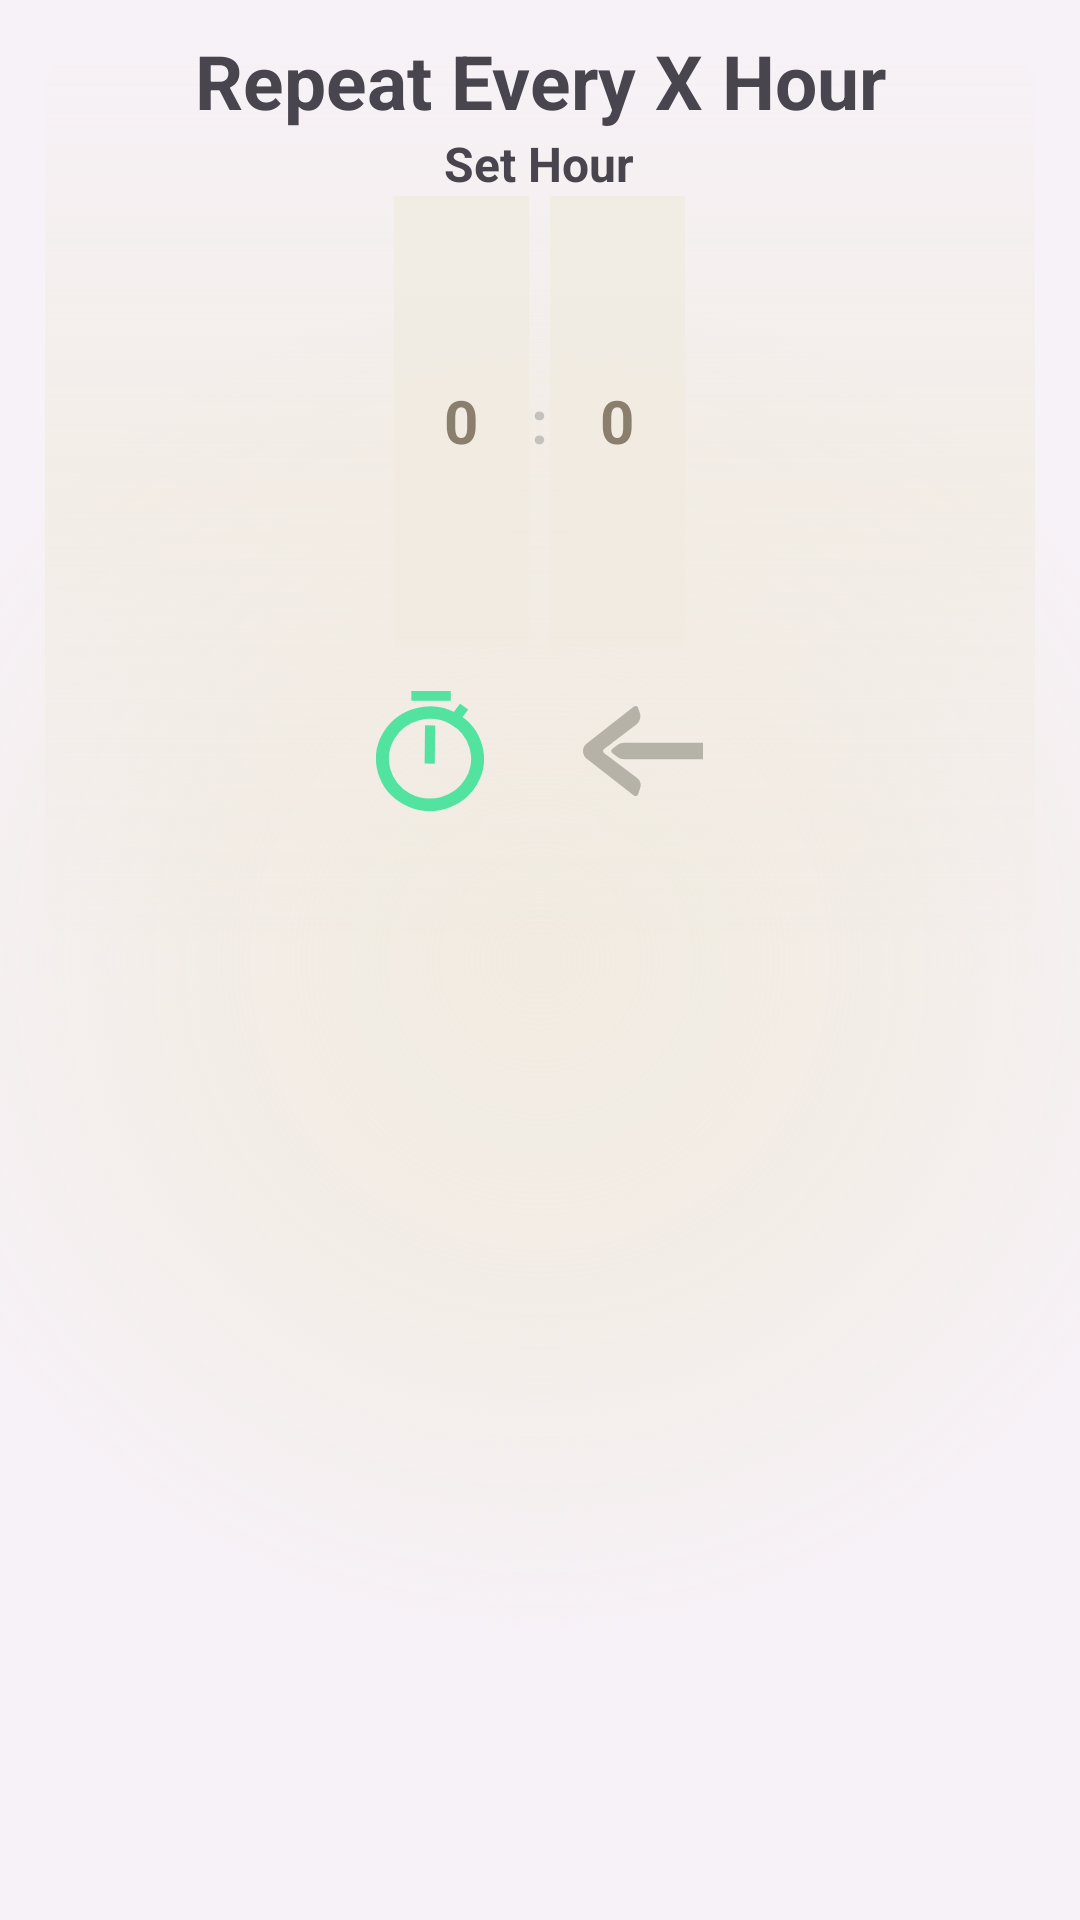

Write the Android layout XML for this screen, with the resource values it uses.
<!-- AndroidManifest.xml: application theme Theme.Kuai_Notes_Project -->
<!-- res/layout/every_x_hour_repeat_windowpopup.xml -->
<?xml version="1.0" encoding="utf-8"?>
<RelativeLayout xmlns:android="http://schemas.android.com/apk/res/android"
    android:layout_width="match_parent"
    android:layout_height="wrap_content"
    android:id="@+id/Reminder_relative_item_view"
    android:background="@drawable/reminder_popup_back_layout"

    >
    <LinearLayout
        android:id="@+id/Layout_Repeater_Main"
        android:layout_width="match_parent"
        android:layout_height="300dp"
        android:layout_marginHorizontal="15dp"
        android:layout_marginVertical="15dp"
        android:background="@drawable/reminder_popup_layout"
        android:orientation="horizontal">

    </LinearLayout>

    <LinearLayout
        android:layout_width="wrap_content"
        android:layout_height="wrap_content"
        android:layout_alignParentTop="true"
        android:layout_alignParentStart="true"
        android:layout_alignParentEnd="true"
        android:layout_marginTop="10dp"
        android:gravity="center"
        android:orientation="vertical">

        <TextView
            android:id="@+id/Label_Repeater_Setter"
            android:layout_width="wrap_content"
            android:layout_height="wrap_content"
            android:layout_alignParentStart="true"
            android:layout_alignParentEnd="true"
            android:ems="10"
            android:inputType="text"
            android:text="Repeat Every X Hour"
            android:textAlignment="center"
            android:textSize="25dp"
            android:textStyle="bold" />


        <LinearLayout
            android:id="@+id/Layout_numberpicker_container"
            android:layout_width="match_parent"
            android:layout_height="match_parent"
            android:orientation="horizontal"
            android:gravity="center_horizontal"
            android:layout_gravity="center_horizontal"
            >
            <LinearLayout
                android:id="@+id/Layout_Hour_Setter"
                android:layout_width="wrap_content"
                android:layout_height="wrap_content"
                android:orientation="vertical"
                android:gravity="fill_horizontal|center_vertical"
                >
                <TextView
                    android:id="@+id/Reminder_Label_Set_Date"
                    android:layout_width="wrap_content"
                    android:layout_height="wrap_content"
                    android:layout_gravity="center"
                    android:inputType="text"
                    android:text="Set Hour"
                    android:textAlignment="center"
                    android:textSize="16dp"
                    android:textStyle="bold" />


                <LinearLayout
                    android:layout_width="wrap_content"
                    android:layout_height="150dp"
                    android:orientation="horizontal"
                    android:gravity="fill_horizontal|center_vertical"
                    >

                    <NumberPicker
                        android:id="@+id/Repeater_Every_X_Hour_Number_Hour"
                        android:layout_width="45dp"
                        android:layout_height="150dp"
                        android:layout_weight="1"
                        android:theme="@style/Custom_Number_Picker"
                        android:textAlignment="textEnd"
                        >
                    </NumberPicker>
                    <TextView
                        android:layout_width="7dp"
                        android:layout_height="50dp"
                        android:textAlignment="center"
                        android:gravity="center_vertical"
                        android:text=":"
                        android:textStyle="bold"
                        android:textColor="@color/gray_neutral_trans"
                        android:textSize="20dp"
                        >
                    </TextView>
                    <NumberPicker
                        android:id="@+id/Repeater_Every_X_Hour_Number_Minute"
                        android:layout_width="45dp"
                        android:layout_height="150dp"
                        android:layout_marginRight="0dp"
                        android:layout_weight="1"
                        android:theme="@style/Custom_Number_Picker"
                        android:textAlignment="center"
                        >
                    </NumberPicker>
                </LinearLayout>
            </LinearLayout>


        </LinearLayout>

        <LinearLayout
            android:layout_width="match_parent"
            android:layout_height="55dp"
            android:orientation="horizontal"
            android:layout_marginBottom="15dp"
            android:gravity="center|bottom"
            >
            <FrameLayout
                android:id="@+id/Repeater_Every_X_Hour_Ok_Button"
                android:layout_width="36dp"
                android:layout_height="40dp"
                android:gravity="center|bottom"
                android:layout_below="@+id/Note_title_in_Reminder_Setter"
                android:layout_alignParentStart="true"
                android:layout_alignParentEnd="true"
                android:background="@drawable/timer_icon_1"
                android:backgroundTint="@color/repeat_alarm_on"
                />

            <Space
                android:layout_width="33dp"
                android:layout_height="0dp"
                >
            </Space>

            <FrameLayout
                android:id="@+id/Repeater_Every_X_Hour_Cancel_Button"
                android:layout_width="40dp"
                android:layout_height="30dp"
                android:gravity="center|bottom"
                android:layout_marginBottom="5dp"
                android:layout_below="@+id/Note_title_in_Reminder_Setter"
                android:layout_alignParentStart="true"
                android:layout_alignParentEnd="true"
                android:background="@drawable/arrow_left_4"
                android:backgroundTint="@color/repeat_alarm_off"
                />

        </LinearLayout>


    </LinearLayout>

</RelativeLayout>
<!-- resources referenced by this layout -->
<resources>
  <color name="gray_neutral_trans">#708B8B8B</color>
  <color name="repeat_alarm_off">#B6B2A8</color>
  <color name="repeat_alarm_on">#53E3A1</color>
  <!-- drawable reminder_popup_back_layout (drawable) -->
  <?xml version="1.0" encoding="utf-8"?>
  <shape xmlns:android="http://schemas.android.com/apk/res/android">
  
      <gradient
          android:startColor="@color/white_bamboo"
          android:centerColor="@color/white_bamboo_trans"
          android:endColor="@color/transparent"
          android:gradientRadius="75%"
          android:centerX="50%"
          android:type="radial"
          />
      <corners
          android:radius="15dp"
          >
      </corners>
  
      <size
          android:height="320dp"
          android:width="300dp"
          />
  </shape>
  <!-- drawable reminder_popup_layout (drawable) -->
  <?xml version="1.0" encoding="utf-8"?>
  <shape xmlns:android="http://schemas.android.com/apk/res/android">
  
      <gradient
          android:startColor="@color/transparent"
          android:centerColor="@color/white_bamboo_trans"
          android:endColor="@color/transparent"
          android:gradientRadius="100%"
          android:angle="90"
          android:centerY="50%"
          />
      <corners
          android:radius="15dp"
          >
      </corners>
  
      <size
          android:height="320dp"
          android:width="300dp"
          />
  </shape>
  <style name="Custom_Number_Picker" parent="Theme.Kuai_Notes_Project">
  
        
  
          <item name="colorControlNormal">@color/transparent</item>
          <item name="android:textSize">20sp</item>
          <item name="android:textColor">@color/orange_hard</item>
          <item name="android:textColorHighlight">@color/orange_hard</item>
          <item name="android:textColorAlertDialogListItem">@color/orange_hard</item>
          <item name="android:background">@color/white_bamboo_trans</item>
          <item name="android:textColorHint">@color/orange_hard</item>
          <item name="android:textColorPrimary">@color/Medium_dark_brown</item>
          <item name="android:textStyle">bold</item>
  
  
        
  
     </style>
  <style name="Theme.Kuai_Notes_Project" parent="Base.Theme.Kuai_Notes_Project">
  
          
  
          <item name="android:navigationBarColor">#BFFBE4CC</item>
  
          
  
  
  
  
  
  
  
      </style>
  <color name="white_bamboo">#FFF1EBE1</color>
  <color name="white_bamboo_trans">#BFF1EBE1</color>
  <color name="transparent">#008F8F8F</color>
  <color name="orange_hard">#FFDF6F19</color>
  <color name="Medium_dark_brown">#8A7E6D</color>
  <color name="color_primary">#9E9E9E</color>
  <color name="green_dark_cha">#7baf40</color>
  <color name="white_softy_1">#FFF7F2F7</color>
  <color name="gray_light_2">#FF888B8E</color>
  <color name="white">#FFFFFFFF</color>
  <color name="teal_200">#FF03DAC5</color>
  <color name="teal_700">#FF018786</color>
  <color name="black">#FF000000</color>
  <color name="light_brown_natural_trans">#BFCEB7A1</color>
</resources>
